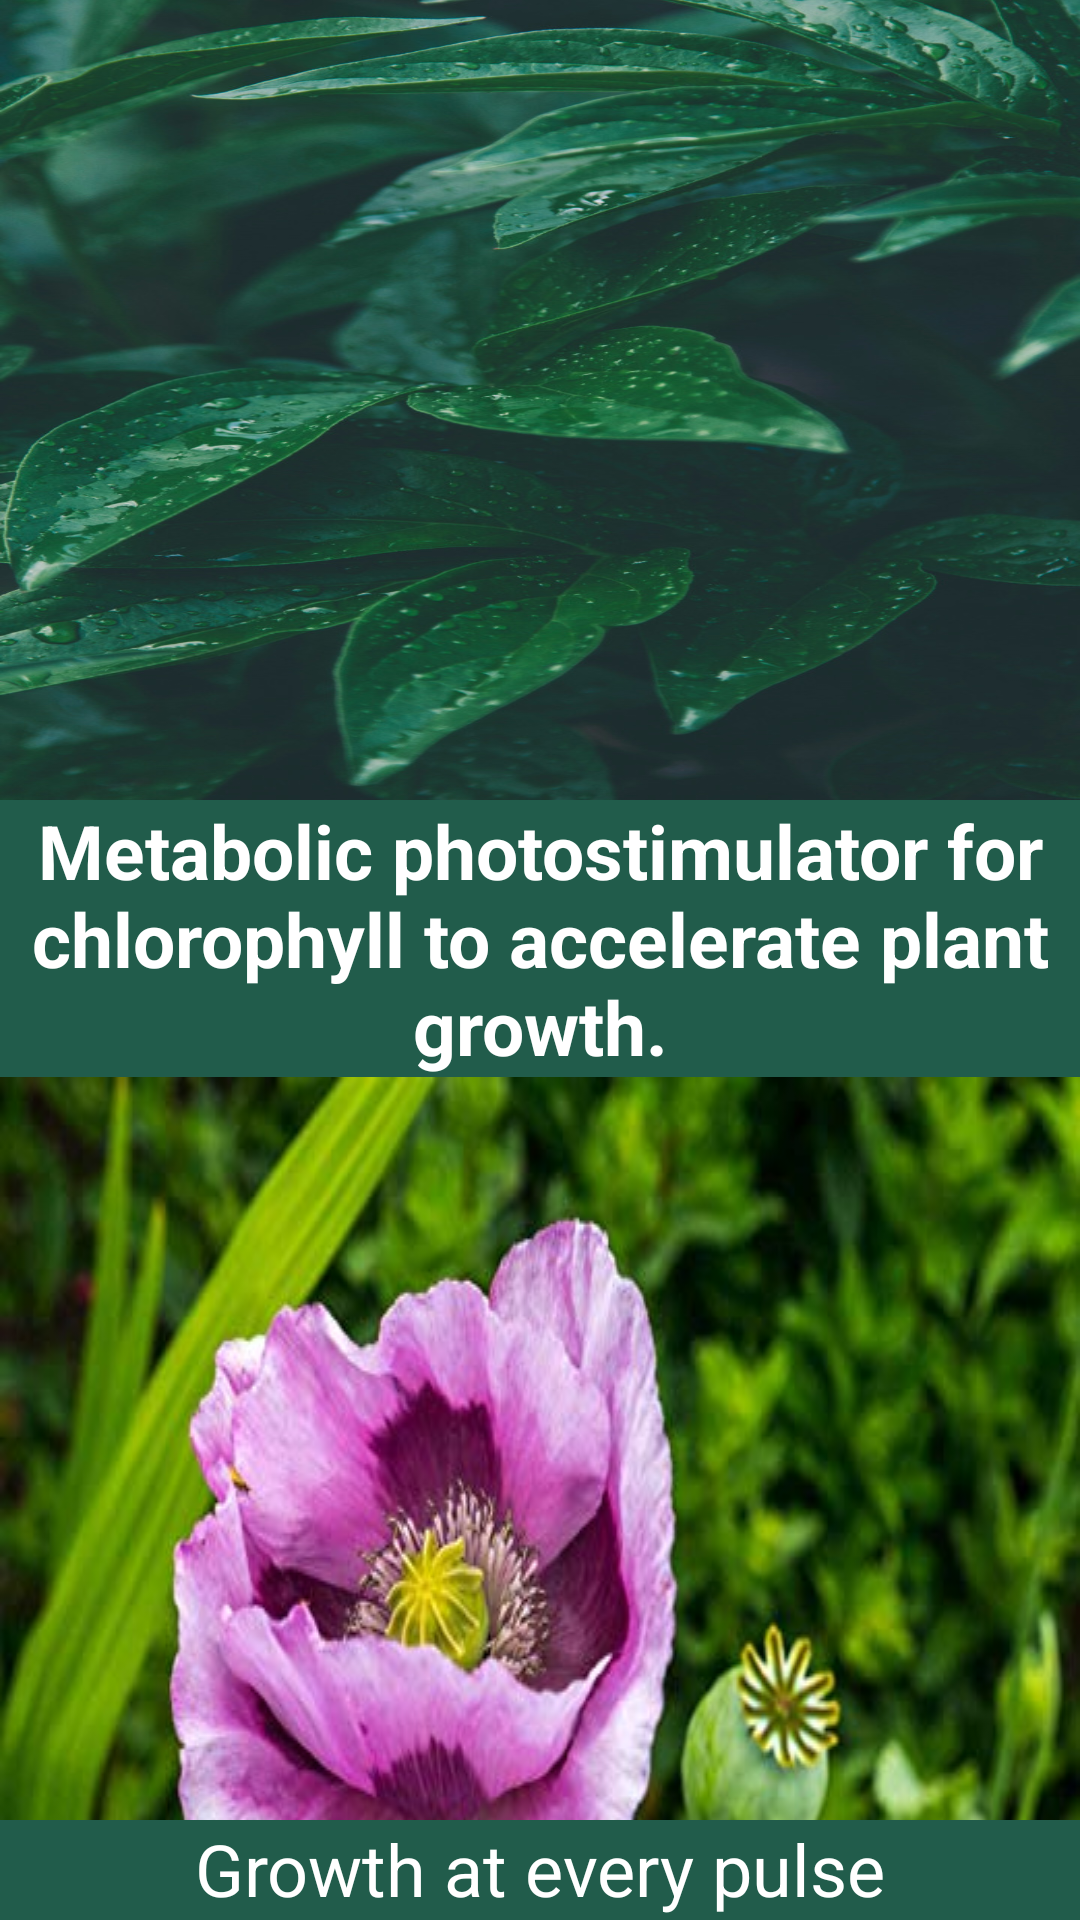

Android layout source for this screen:
<!-- AndroidManifest.xml: application theme Theme.Izhuatl -->
<!-- res/layout/fragment_home.xml -->
<?xml version="1.0" encoding="utf-8"?>
<androidx.constraintlayout.widget.ConstraintLayout xmlns:android="http://schemas.android.com/apk/res/android"
    xmlns:app="http://schemas.android.com/apk/res-auto"
    xmlns:tools="http://schemas.android.com/tools"
    android:layout_width="match_parent"
    android:layout_height="match_parent"
    tools:context=".ui.home.HomeFragment">
    <TextView
        android:id="@+id/text_home"
        android:layout_width="match_parent"
        android:layout_height="wrap_content"
        android:layout_marginStart="8dp"
        android:layout_marginEnd="8dp"
        android:textAlignment="center"
        android:textSize="20sp"
        app:layout_constraintBottom_toBottomOf="parent"
        app:layout_constraintEnd_toEndOf="parent"
        app:layout_constraintStart_toStartOf="parent" />

    <ImageView
        android:id="@+id/imageView"
        android:layout_width="wrap_content"
        android:layout_height="800px"
        android:scaleType="fitXY"
        app:layout_constraintStart_toStartOf="@+id/nav_host_fragment_content_main_menu"
        app:layout_constraintTop_toTopOf="@+id/nav_host_fragment_content_main_menu"
        app:srcCompat="@drawable/fondo"
        tools:ignore="UnknownId" />

    <TextView
        android:id="@+id/textView"
        android:layout_width="wrap_content"
        android:layout_height="wrap_content"
        android:background="#215c4b"
        android:text="Metabolic photostimulator for chlorophyll to accelerate plant growth."
        android:textAlignment="center"
        android:textColor="#FFFFFF"
        android:textSize="25sp"
        android:textStyle="bold"
        app:layout_constraintEnd_toEndOf="parent"
        app:layout_constraintStart_toStartOf="parent"
        app:layout_constraintTop_toBottomOf="@+id/imageView" />

    <ImageView
        android:id="@+id/imageView3"
        android:layout_width="wrap_content"
        android:layout_height="0dp"
        android:scaleType="fitXY"
        app:layout_constraintEnd_toEndOf="parent"
        app:layout_constraintStart_toStartOf="parent"
        app:layout_constraintTop_toBottomOf="@+id/textView"
        app:srcCompat="@drawable/amapola" />

    <TextView
        android:id="@+id/textView5"
        android:layout_width="0dp"
        android:layout_height="wrap_content"
        android:height="100px"
        android:autoText="false"
        android:background="#215c4b"
        android:elegantTextHeight="false"
        android:text="Growth at every pulse"
        android:textAlignment="center"
        android:textAllCaps="false"
        android:textColor="#FFFFFF"
        android:textSize="24sp"
        app:layout_constraintBottom_toBottomOf="parent"
        app:layout_constraintEnd_toEndOf="parent"
        app:layout_constraintStart_toStartOf="parent" />
</androidx.constraintlayout.widget.ConstraintLayout>
<!-- resources referenced by this layout -->
<resources>
  <!-- drawable amapola: jpg bitmap (drawable, 32471 bytes) -->
  <!-- drawable fondo: jpg bitmap (drawable, 207728 bytes) -->
  <style name="Theme.Izhuatl" parent="Theme.MaterialComponents.DayNight.DarkActionBar">
          
          <item name="colorPrimary">@color/purple_500</item>
          <item name="colorPrimaryVariant">@color/purple_700</item>
          <item name="colorOnPrimary">@color/white</item>
          
          <item name="colorSecondary">@color/teal_200</item>
          <item name="colorSecondaryVariant">@color/teal_700</item>
          <item name="colorOnSecondary">@color/black</item>
          
          <item name="android:statusBarColor" tools:targetApi="l">?attr/colorPrimaryVariant</item>
          
      </style>
  <color name="purple_500">#215C4B</color>
  <color name="purple_700">#215C4B</color>
  <color name="white">#FFFFFFFF</color>
  <color name="teal_200">#FF03DAC5</color>
  <color name="teal_700">#FF018786</color>
  <color name="black">#FF000000</color>
</resources>
